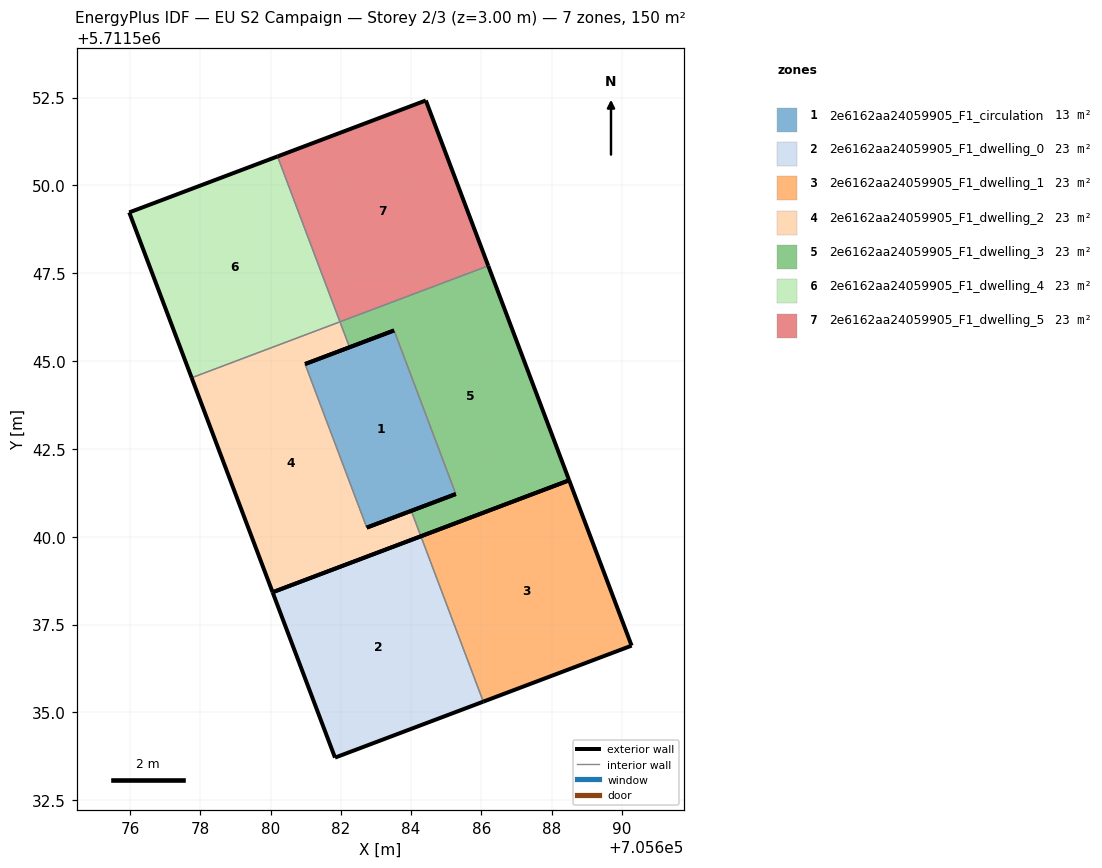
=== STOREY PLAN SPEC (per zone: floor XY polygon, exterior-wall plan segments, windows/doors) ===
zone 1: 2e6162aa24059905_F1_circulation  (13.5 m²)
  floor: (705685.27, 5711541.21) (705683.51, 5711545.87) (705680.98, 5711544.92) (705682.74, 5711540.26)
  exterior wall: (705685.27, 5711541.21) – (705682.74, 5711540.26)  [2.7 m]
  exterior wall: (705680.98, 5711544.92) – (705683.52, 5711545.87)  [2.7 m]
  interior walls: 2
zone 2: 2e6162aa24059905_F1_dwelling_0  (22.7 m²)
  floor: (705686.05, 5711535.31) (705684.28, 5711540.01) (705680.06, 5711538.42) (705681.83, 5711533.71)
  exterior wall: (705680.06, 5711538.42) – (705684.28, 5711540.01)  [4.5 m]
  exterior wall: (705686.06, 5711535.31) – (705681.83, 5711533.71)  [4.5 m]
  exterior wall: (705681.83, 5711533.71) – (705680.06, 5711538.42)  [5.0 m]
  interior walls: 1
zone 3: 2e6162aa24059905_F1_dwelling_1  (22.7 m²)
  floor: (705690.28, 5711536.90) (705688.50, 5711541.61) (705684.28, 5711540.01) (705686.05, 5711535.31)
  exterior wall: (705684.28, 5711540.01) – (705688.50, 5711541.61)  [4.5 m]
  exterior wall: (705688.50, 5711541.61) – (705690.28, 5711536.90)  [5.0 m]
  exterior wall: (705690.28, 5711536.90) – (705686.06, 5711535.31)  [4.5 m]
  interior walls: 1
zone 4: 2e6162aa24059905_F1_dwelling_2  (22.7 m²)
  floor: (705684.28, 5711540.01) (705684.00, 5711540.74) (705682.74, 5711540.26) (705680.98, 5711544.92) (705682.25, 5711545.39) (705681.97, 5711546.12) (705677.75, 5711544.52) (705680.06, 5711538.42)
  exterior wall: (705682.25, 5711545.39) – (705680.98, 5711544.92)  [1.4 m]
  exterior wall: (705682.74, 5711540.26) – (705684.01, 5711540.74)  [1.4 m]
  exterior wall: (705684.28, 5711540.01) – (705680.06, 5711538.42)  [4.5 m]
  exterior wall: (705680.06, 5711538.42) – (705677.75, 5711544.52)  [6.5 m]
  interior walls: 4
zone 5: 2e6162aa24059905_F1_dwelling_3  (22.7 m²)
  floor: (705688.50, 5711541.61) (705686.20, 5711547.71) (705681.97, 5711546.12) (705682.25, 5711545.39) (705683.51, 5711545.87) (705685.27, 5711541.21) (705684.00, 5711540.74) (705684.28, 5711540.01)
  exterior wall: (705684.01, 5711540.74) – (705685.27, 5711541.21)  [1.4 m]
  exterior wall: (705683.52, 5711545.87) – (705682.25, 5711545.39)  [1.4 m]
  exterior wall: (705686.20, 5711547.71) – (705688.50, 5711541.61)  [6.5 m]
  exterior wall: (705688.50, 5711541.61) – (705684.28, 5711540.01)  [4.5 m]
  interior walls: 4
zone 6: 2e6162aa24059905_F1_dwelling_4  (22.7 m²)
  floor: (705681.97, 5711546.12) (705680.20, 5711550.82) (705675.98, 5711549.23) (705677.75, 5711544.52)
  exterior wall: (705675.98, 5711549.23) – (705680.20, 5711550.82)  [4.5 m]
  exterior wall: (705677.75, 5711544.52) – (705675.98, 5711549.23)  [5.0 m]
  interior walls: 2
zone 7: 2e6162aa24059905_F1_dwelling_5  (22.7 m²)
  floor: (705686.20, 5711547.71) (705684.42, 5711552.42) (705680.20, 5711550.82) (705681.97, 5711546.12)
  exterior wall: (705680.20, 5711550.82) – (705684.42, 5711552.42)  [4.5 m]
  exterior wall: (705684.42, 5711552.42) – (705686.20, 5711547.71)  [5.0 m]
  interior walls: 2

=== DERIVED (storey summary) ===
Building: EU S2 Campaign
Storey: 2 of 3  (floor level z = 3.00 m)
Storey gross floor area: 149.7 m²
Zones on this storey: 7
  - 2e6162aa24059905_F1_circulation: floor 13.5 m²; exterior wall 5.4 m (16.2 m²); WWR 0.0%
  - 2e6162aa24059905_F1_dwelling_0: floor 22.7 m²; exterior wall 14.1 m (42.2 m²); WWR 0.0%
  - 2e6162aa24059905_F1_dwelling_1: floor 22.7 m²; exterior wall 14.1 m (42.2 m²); WWR 0.0%
  - 2e6162aa24059905_F1_dwelling_2: floor 22.7 m²; exterior wall 13.7 m (41.2 m²); WWR 0.0%
  - 2e6162aa24059905_F1_dwelling_3: floor 22.7 m²; exterior wall 13.7 m (41.2 m²); WWR 0.0%
  - 2e6162aa24059905_F1_dwelling_4: floor 22.7 m²; exterior wall 9.5 m (28.6 m²); WWR 0.0%
  - 2e6162aa24059905_F1_dwelling_5: floor 22.7 m²; exterior wall 9.5 m (28.6 m²); WWR 0.0%
Zone adjacency (shared interzone walls):
  - 2e6162aa24059905_F1_circulation ↔ 2e6162aa24059905_F1_dwelling_2
  - 2e6162aa24059905_F1_circulation ↔ 2e6162aa24059905_F1_dwelling_3
  - 2e6162aa24059905_F1_dwelling_0 ↔ 2e6162aa24059905_F1_dwelling_1
  - 2e6162aa24059905_F1_dwelling_2 ↔ 2e6162aa24059905_F1_dwelling_3
  - 2e6162aa24059905_F1_dwelling_2 ↔ 2e6162aa24059905_F1_dwelling_4
  - 2e6162aa24059905_F1_dwelling_3 ↔ 2e6162aa24059905_F1_dwelling_5
  - 2e6162aa24059905_F1_dwelling_4 ↔ 2e6162aa24059905_F1_dwelling_5